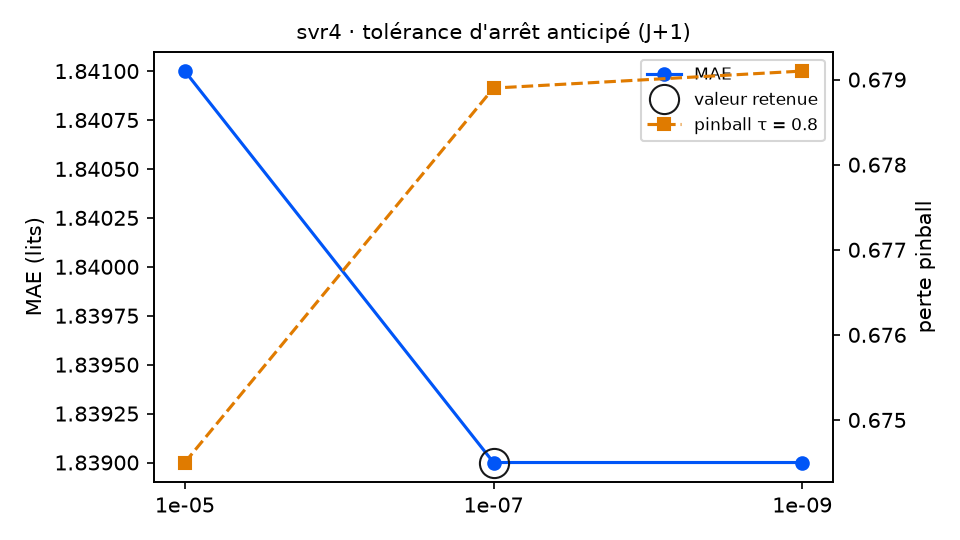

Source data for this figure (header and first rows):
variante; MAE; RMSE; biais; pinball τ=0.8; couverture 90 %; temps (s); DM p (pinball τ=0.8); p Holm; DM p (MAE); vs choix retenu
tolerance = 1e-05; 1.841; 2.349; 0.013; 0.6745; 86.3; 3.5; 0.0397; 0.0794; 0.3314; équivalent
tolerance = 1e-07 (retenu); 1.839; 2.348; 0.018; 0.6789; 85.8; 9.4; ; ; ; — choix retenu
tolerance = 1e-09; 1.839; 2.348; 0.018; 0.6791; 86.3; 13.2; 0.4815; 0.4815; 0.5519; équivalent
